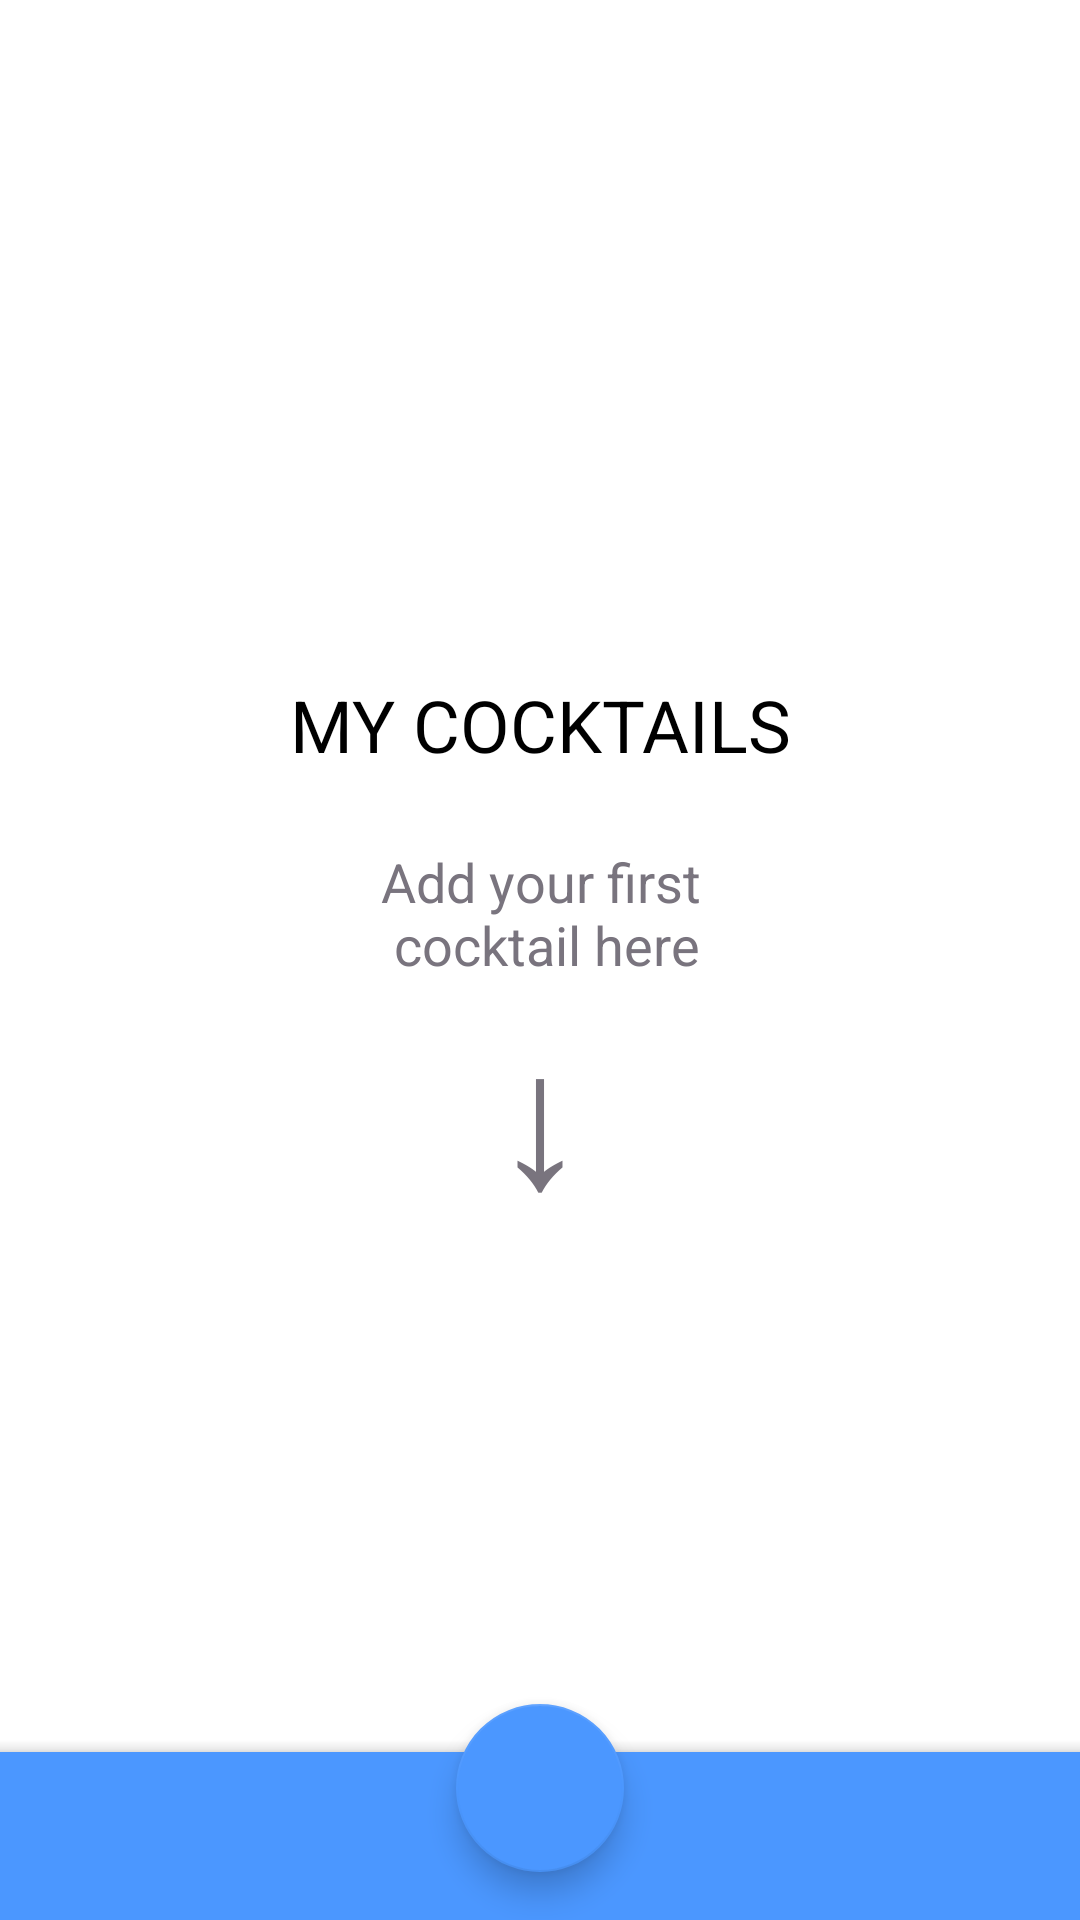

Android layout source for this screen:
<!-- AndroidManifest.xml: application theme Theme.CocktailBar. -->
<!-- res/layout/fragment_list_cocktail.xml -->
<?xml version="1.0" encoding="utf-8"?>
<androidx.constraintlayout.widget.ConstraintLayout xmlns:android="http://schemas.android.com/apk/res/android"
    xmlns:app="http://schemas.android.com/apk/res-auto"
    xmlns:tools="http://schemas.android.com/tools"
    android:layout_width="match_parent"
    android:layout_height="match_parent"
    android:id="@+id/cocktail_list"
    tools:context=".screens.ListCocktailFragment"
    >

    <LinearLayout
        android:id="@+id/greeting_ll"
        android:layout_width="wrap_content"
        android:layout_height="wrap_content"
        android:layout_gravity="center"
        android:gravity="center"
        android:orientation="vertical"
        app:layout_constraintBottom_toBottomOf="parent"
        app:layout_constraintEnd_toEndOf="parent"
        app:layout_constraintStart_toStartOf="parent"
        app:layout_constraintTop_toTopOf="parent"
        android:visibility="visible"
        >

        <androidx.appcompat.widget.AppCompatImageView
            android:id="@+id/summer_holidays_im"
            android:layout_width="match_parent"
            android:layout_height="match_parent"
            android:src="@drawable/summer_holidays" />

        <TextView
            android:id="@+id/my_cocktails_tv"
            android:layout_width="match_parent"
            android:layout_height="wrap_content"
            android:gravity="center"
            android:text="@string/my_cocktails"
            android:textColor="@color/black"
            android:textSize="24sp" />

        <TextView
            android:id="@+id/add_your_cocktails_tv"
            android:layout_width="match_parent"
            android:layout_height="wrap_content"
            android:gravity="center"
            android:layout_marginTop="24dp"
            android:singleLine="false"
            android:text="@string/add_your_cocktail"
            android:textColor="@color/grey"
            android:textSize="18sp" />

        <TextView
            android:id="@+id/down_arrow_tv"
            android:layout_width="match_parent"
            android:layout_height="wrap_content"
            android:gravity="center"
            android:text="@string/down_arrow"
            android:textColor="@color/grey"
            android:textSize="64sp" />


    </LinearLayout>


    <androidx.recyclerview.widget.RecyclerView
        android:id="@+id/list_cocktail_rv"
        android:layout_width="match_parent"
        android:layout_height="wrap_content"
        android:clickable="true"
        android:focusable="true"
        app:layoutManager="androidx.recyclerview.widget.GridLayoutManager"
        app:layout_constraintStart_toStartOf="parent"
        app:layout_constraintTop_toTopOf="parent" />

    <com.google.android.material.floatingactionbutton.FloatingActionButton
        android:id="@+id/add_bt"
        android:layout_width="wrap_content"
        android:layout_height="wrap_content"
        android:layout_margin="16dp"
        app:layout_constraintBottom_toBottomOf="parent"
        app:layout_constraintEnd_toEndOf="parent"
        app:layout_constraintStart_toStartOf="parent"
        app:layout_anchor="@id/bottomAppBar"
        app:srcCompat="@drawable/plus_large" />

    <com.google.android.material.bottomappbar.BottomAppBar
        android:id="@+id/bottomAppBar"
        android:layout_width="match_parent"
        android:layout_height="wrap_content"
        app:backgroundTint="@color/blueSystem"

        app:layout_constraintBottom_toBottomOf="parent"
        app:layout_constraintEnd_toEndOf="parent"
        app:layout_constraintStart_toStartOf="parent" />

</androidx.constraintlayout.widget.ConstraintLayout>
<!-- resources referenced by this layout -->
<resources>
  <color name="black">#FF000000</color>
  <color name="blueSystem">#4B97FF</color>
  <color name="grey">#79747E</color>
  <string name="add_your_cocktail">Add your first\n cocktail here</string>
  <string name="down_arrow">↓</string>
  <string name="my_cocktails">MY COCKTAILS</string>
  <style name="Theme.CocktailBar." parent="Theme.MaterialComponents.DayNight.DarkActionBar">
          <item name="colorPrimary">@color/blueSystem</item>
          <item name="colorPrimaryVariant">@color/purple_700</item>
          <item name="colorOnPrimary">@color/white</item>
          
          <item name="colorSecondary">@color/blueSystem</item>
          <item name="colorSecondaryVariant">@color/blueSystem</item>
          <item name="colorOnSecondary">@color/white</item>
          
          <item name="android:statusBarColor" tools:targetApi="l">?attr/colorPrimaryVariant</item>
          
          <item name="background">@color/purpleGrey40</item>
      </style>
  <color name="purple_700">#FF3700B3</color>
  <color name="white">#FFFFFFFF</color>
  <color name="purpleGrey40">#FF625b71</color>
</resources>
